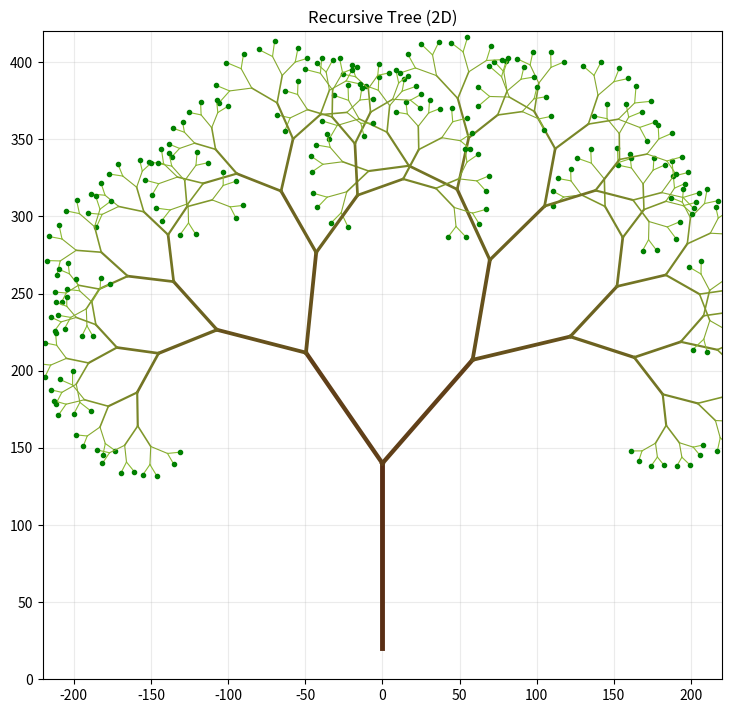

The script that saved this image:
import math
import random
import matplotlib.pyplot as plt

class RecursiveTreeApp:
    def __init__(self):
        self.branching = 2
        self.depth = 8
        self.randomness = 8.0
        self.length_scale = 0.72
        self.base_length = 120.0
        self.base_angle = 90.0

        self.fig, self.ax = plt.subplots(figsize=(10, 8))
        plt.subplots_adjust(left=0.08, right=0.95, top=0.93, bottom=0.12)

        self.draw_tree()

    def get_depth_color(self, level, max_depth):
        ratio = level / max_depth if max_depth > 0 else 0
        return (0.35 + 0.20 * ratio, 0.18 + 0.55 * ratio, 0.08 + 0.12 * ratio)

    def child_angles(self, parent_angle, branching, spread=60):
        if branching == 1:
            return [parent_angle]
        start = -spread / 2
        step = spread / (branching - 1)
        return [parent_angle + start + i * step for i in range(branching)]

    def draw_branch(self, x1, y1, length, angle_deg, level, max_depth):
        angle_rad = math.radians(angle_deg)
        x2 = x1 + length * math.cos(angle_rad)
        y2 = y1 + length * math.sin(angle_rad)

        width = max(0.8, 3.5 * (1 - level / (max_depth + 1)))
        color = self.get_depth_color(level, max_depth)
        self.ax.plot([x1, x2], [y1, y2], linewidth=width, color=color)

        if level == max_depth:
            self.ax.plot(x2, y2, marker="o", markersize=3, color="green")

        if level < max_depth:
            for child_angle in self.child_angles(angle_deg, self.branching, spread=70):
                offset = random.uniform(-self.randomness, self.randomness)
                scale = random.uniform(0.92, 1.08)
                self.draw_branch(x2, y2, length * self.length_scale * scale, child_angle + offset, level + 1, max_depth)

    def draw_tree(self):
        self.ax.clear()
        self.ax.set_title("Recursive Tree (2D)")
        self.ax.set_xlim(-220, 220)
        self.ax.set_ylim(0, 420)
        self.ax.set_aspect("equal")
        self.ax.grid(True, alpha=0.25)
        self.draw_branch(0, 20, self.base_length, self.base_angle, 0, self.depth)

if __name__ == "__main__":
    app = RecursiveTreeApp()
    plt.show()
